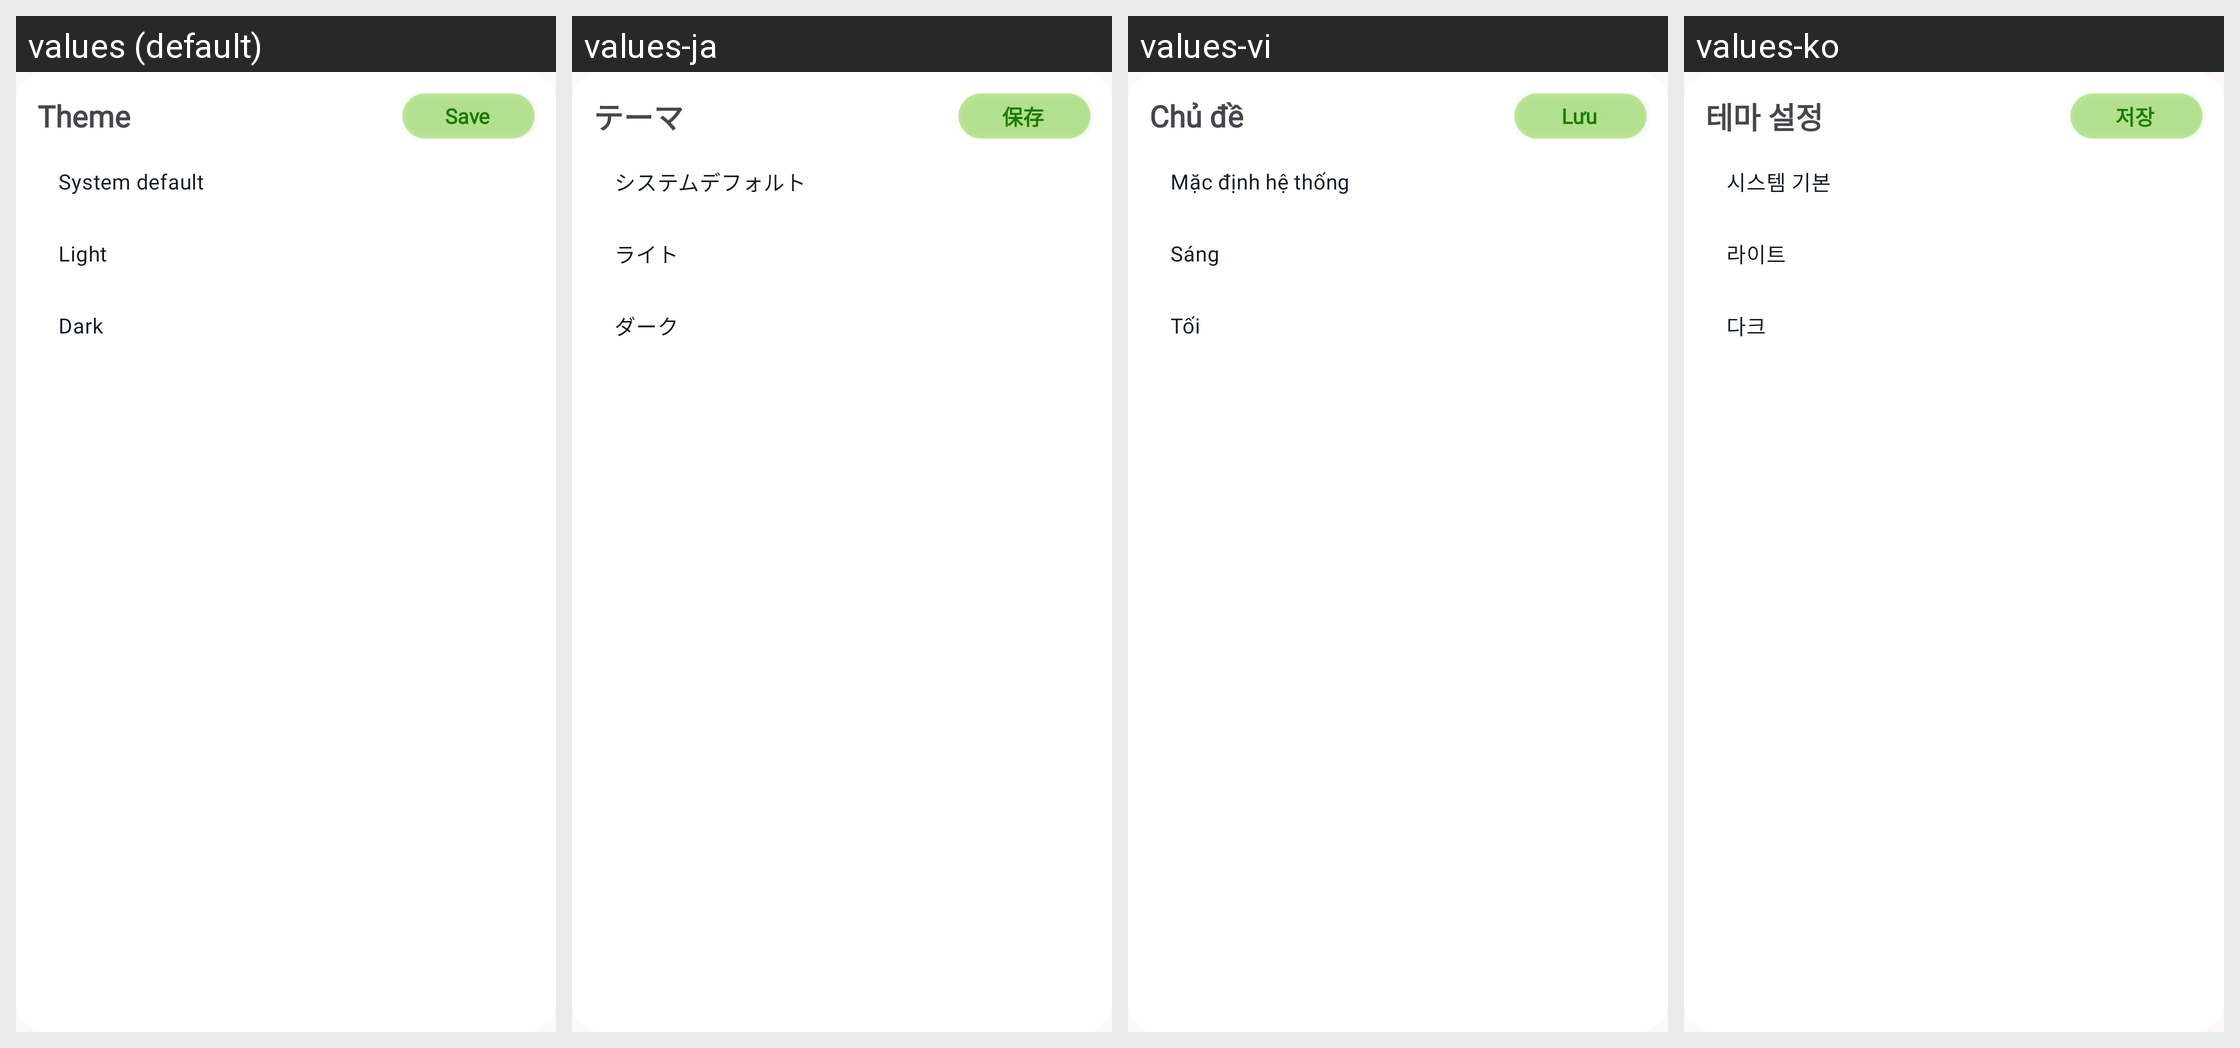

This grid shows one Android layout under several languages. Give, for every string resource on the screen, its name, the default text and each shown locale's text.
Android screen res/layout/fragment_theme_setting.xml rendered under 4 locales, left to right: values (default), values-ja, values-vi, values-ko. Device: Nexus 5 (rendered at 1080×1920; each locale shown at half size, 540×960, under a caption strip naming it); theme Theme.StockInsight.
Other locales in the repository, not shown: values-zh.
Strings drawn on this screen, with the default value and each locale's value (text and hints the layout hard-codes, and strings that could not be matched under every locale, appear in the picture but are not listed):

theme_setting
  values: Theme
  values-ja: テーマ
  values-vi: Chủ đề
  values-ko: 테마 설정

lbl_save
  values: Save
  values-ja: 保存
  values-vi: Lưu
  values-ko: 저장

system_default
  values: System default
  values-ja: システムデフォルト
  values-vi: Mặc định hệ thống
  values-ko: 시스템 기본

light
  values: Light
  values-ja: ライト
  values-vi: Sáng
  values-ko: 라이트

dark
  values: Dark
  values-ja: ダーク
  values-vi: Tối
  values-ko: 다크
